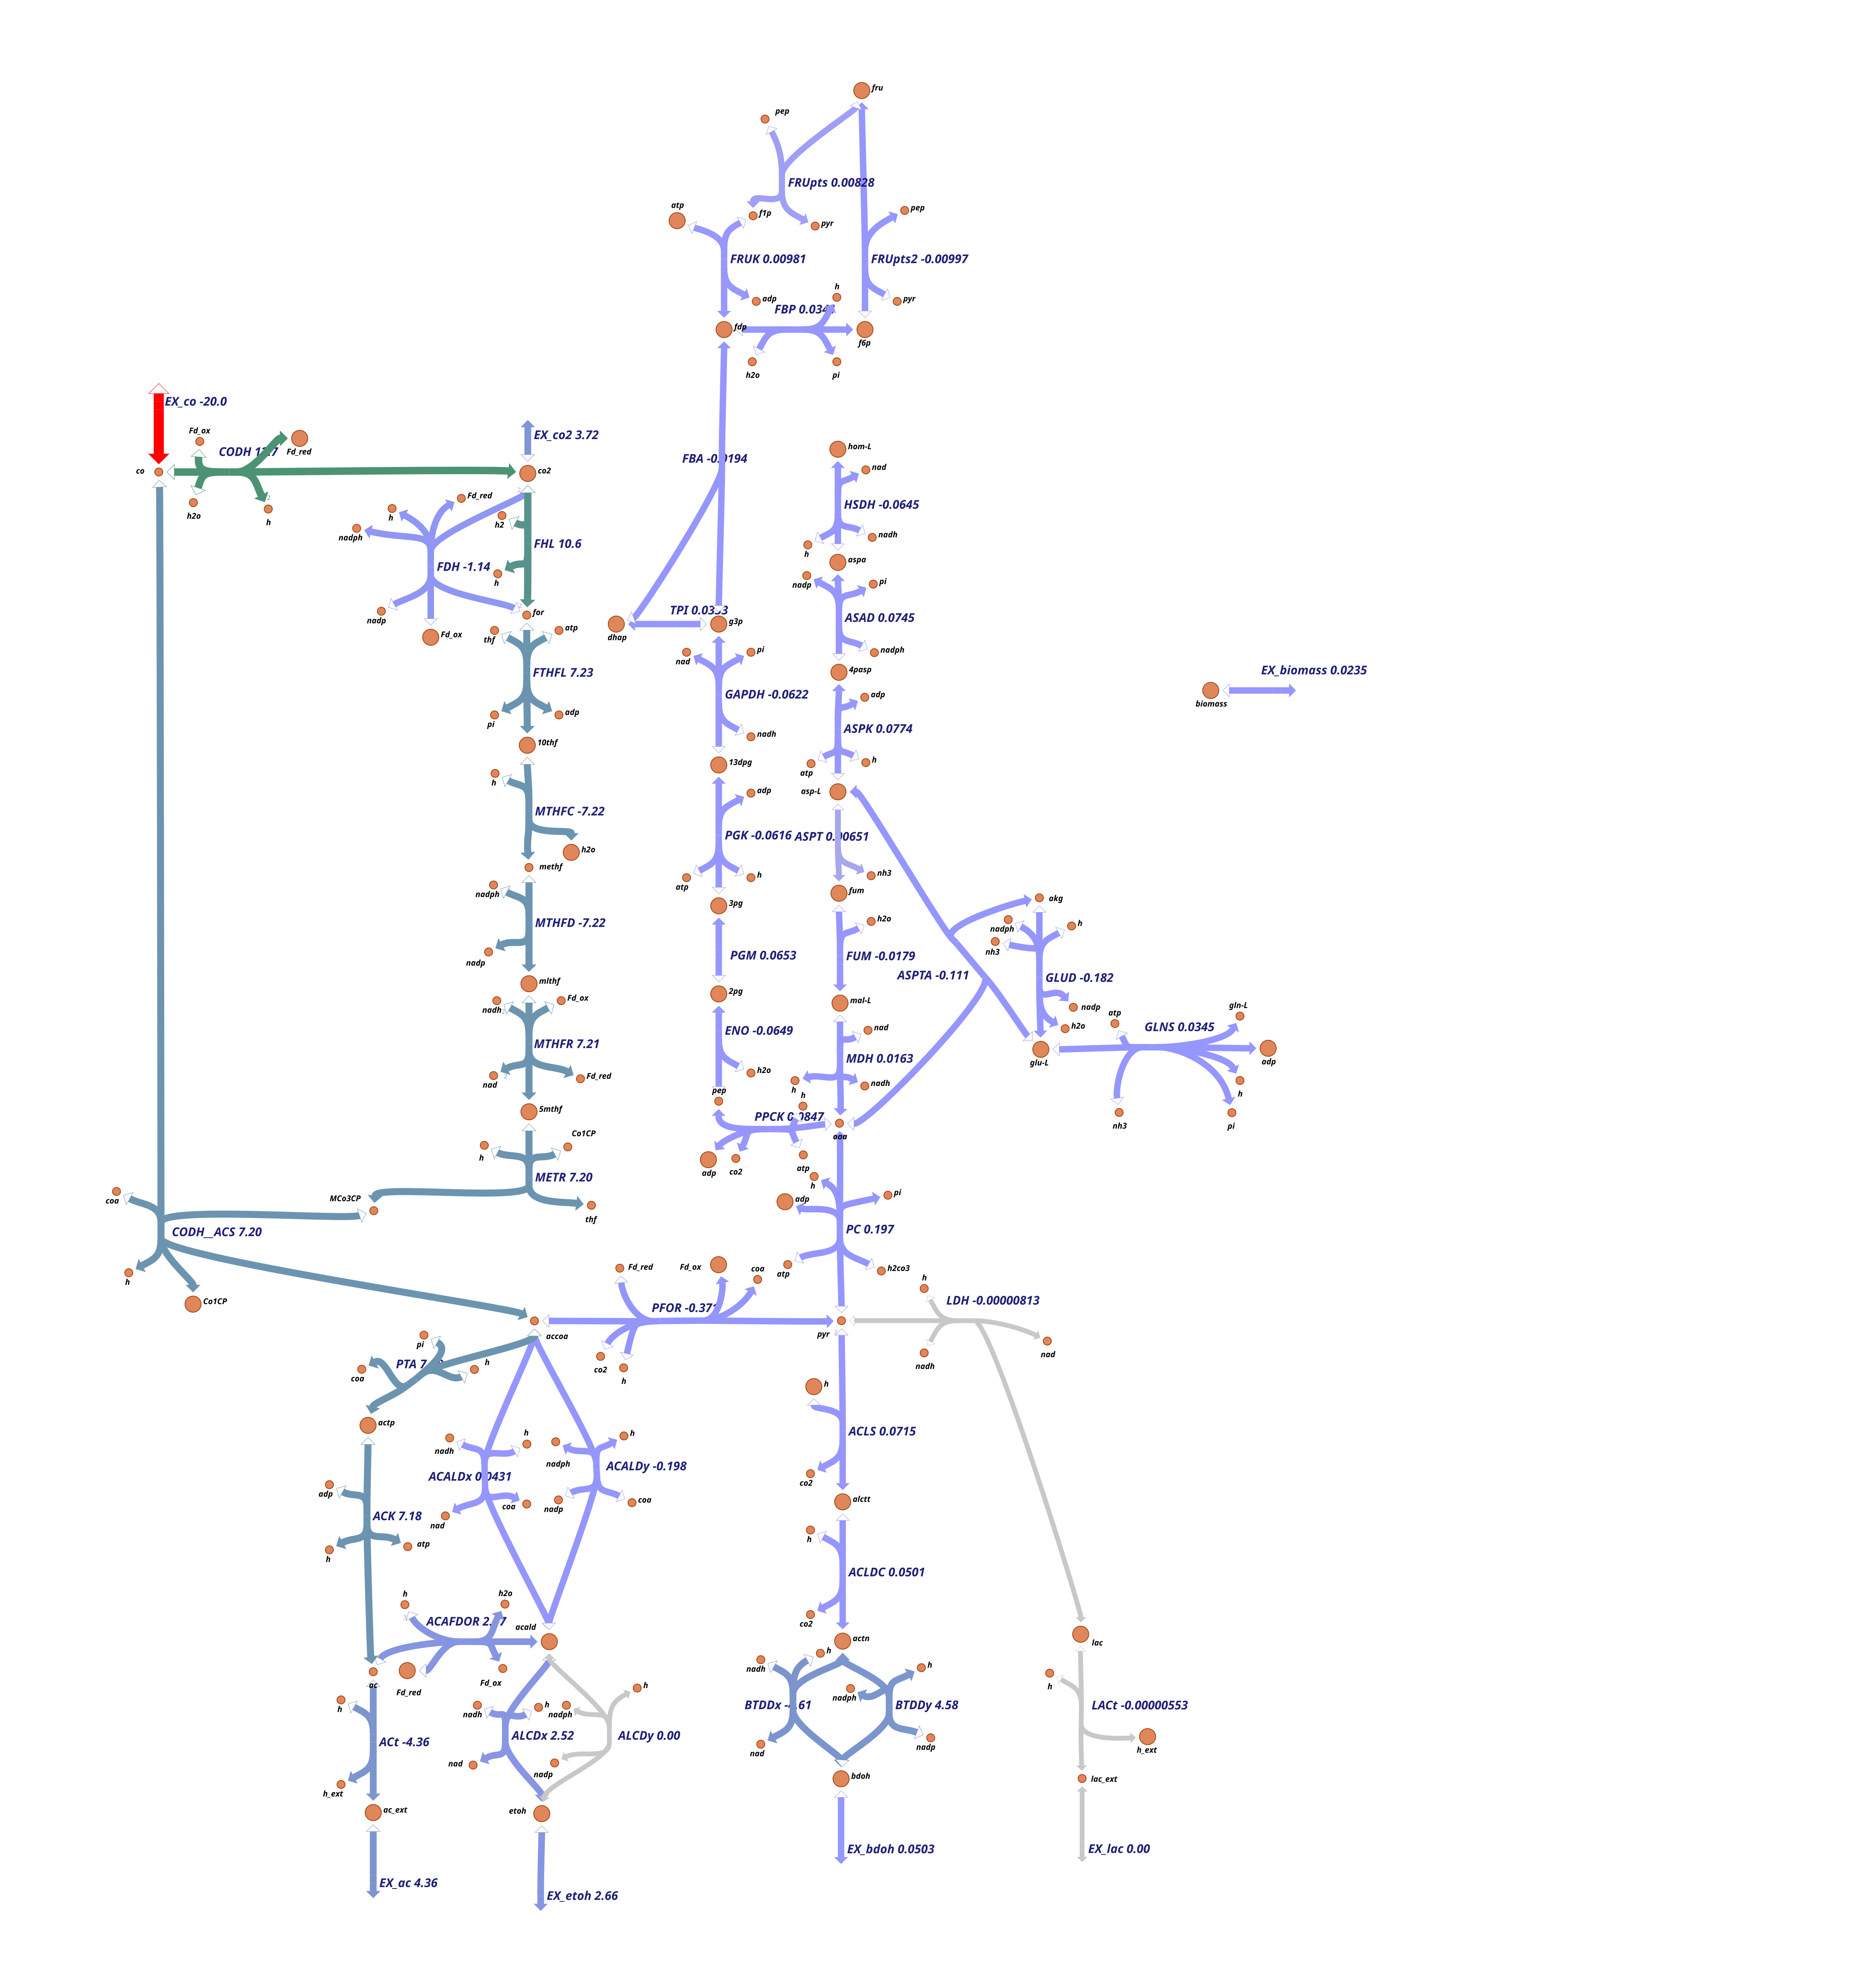

The data file committed next to this chart (first rows):
Row, Median
EX_co, -20.04
EX_h2, -33.04
EX_co2, 3.715
ACK, 7.179
ENO, -0.06486
EX_H+, 5.347
FRUK, 0.009815
EX_pi, -0.02273
GLNS, 0.03445
FBA, -0.01938
HSDH, -0.06445
MTHFR, 7.208
ACLDC, 0.05013
ASPTA, -0.1114
FTHFL, 7.233
FRUpts, 0.008279
ACALDx, 0.04311
ACALDy, -0.1978
MTHFC, -7.224
GLUD, -0.1822
PIt, 0.02466
EX_nh3, -0.2111
BTDDx, -4.61
BTDDy, 4.579
GAPDH, -0.06219
ATPase, 10.55
MTHFD, -7.224
FUM, -0.01788
PFOR, -0.3713
ALCDx, 2.522
ALCDy, 0.0
ASPT, 0.006508
FBP, 0.03411
ASPK, 0.07741
LACt, -5.534666026818513e-06
EX_lac, 0.0
LDH, -8.134852777175183e-06
PGM, 0.06533
PTA, 7.179
ASAD, 0.07452
PPCK, 0.0847
PGK, -0.06156
TPI, 0.03328
PPA, 0.05717
ATPM, 8.341
EX_h2o, -2.157
MDH, 0.01626
PC, 0.197
CODH, 12.72
FDH, -1.137
CODH__ACS, 7.196
METR, 7.196
HCO3E, -0.2359
EX_etoh, 2.664
EX_thf, 2.5942567754557138e-06
RNF, 21.17
ACt, -4.364
EX_ac, 4.364
ACLS, 0.07146
HYDFDNy, 1.794
... 10 more rows
